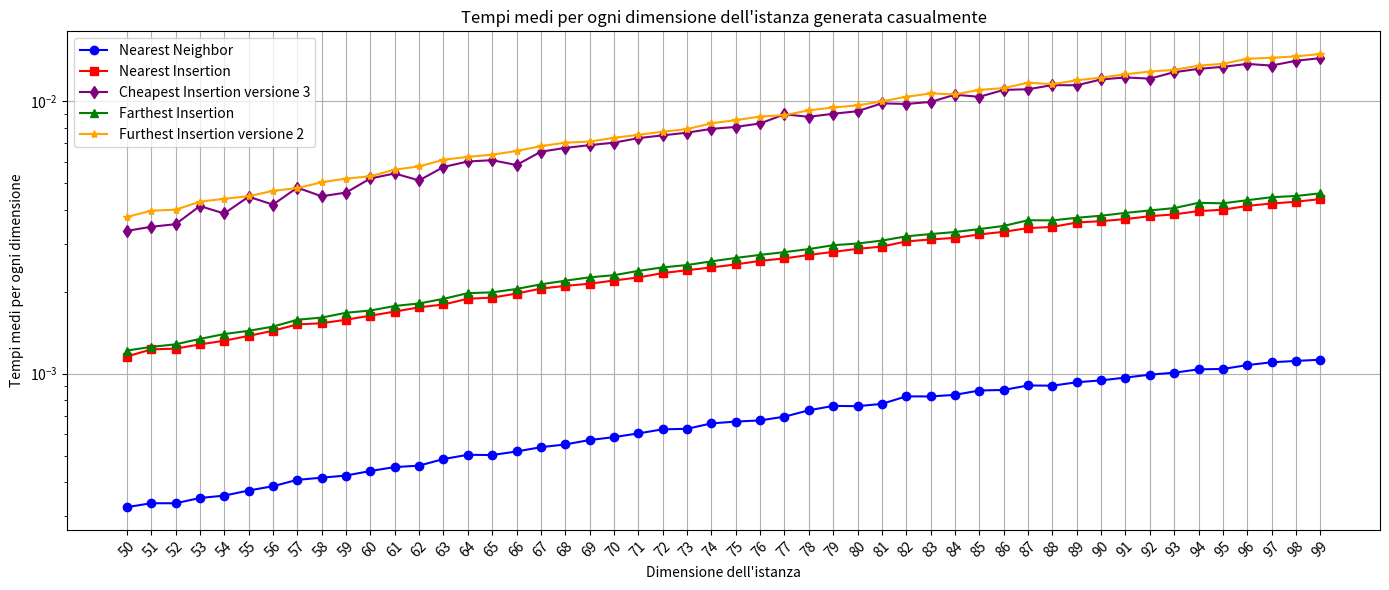

Here is the Python script that generated this plot: (Note: this script raises an exception after producing the figure.)
import matplotlib.pyplot as plt
import numpy as np

#l = [('eil51', 1), ('berlin52', 1), ('st70', 2), ('pr76', 1), ('eil76', 1), ('rat99', 1), ('kroD100', 3), ('kroA100', 1), ('kroC100', 1), ('kroB100', 1), ('kroE100', 1), ('rd100', 1), ('eil101', 1), ('lin105', 1), ('pr107', 3), ('pr124', 3), ('bier127', 2), ('ch130', 3), ('pr136', 1), ('pr144', 3), ('kroA150', 3), ('ch150', 1), ('kroB150', 3), ('pr152', 1), ('u159', 3), ('rat195', 1), ('d198', 3), ('kroA200', 1), ('kroB200', 3), ('ts225', 2), ('tsp225', 3), ('pr226', 1), ('gil262', 1), ('pr264', 3), ('a280', 1), ('pr299', 2), ('lin318', 3), ('linhp318', 3), ('rd400', 3), ('fl417', 1), ('pr439', 2), ('pcb442', 3), ('d493', 1), ('u574', 3), ('rat575', 3), ('p654', 3), ('d657', 3), ('u724', 3), ('rat783', 3), ('pr1002', 2)]
#dF = {'eil51': 3, 'berlin52': 3, 'st70': 3, 'pr76': 3, 'eil76': 5, 'rat99': 3, 'kroD100': 3, 'kroA100': 3, 'kroC100': 3, 'kroB100': 3, 'kroE100': 3, 'rd100': 3, 'eil101': 5, 'lin105': 3, 'pr107': 3, 'pr124': 3, 'bier127': 6, 'ch130': 3, 'pr136': 3, 'pr144': 3, 'kroA150': 5, 'ch150': 4, 'kroB150': 3, 'pr152': 3, 'u159': 3, 'rat195': 5, 'd198': 6, 'kroA200': 5, 'kroB200': 3, 'ts225': 6, 'tsp225': 4, 'pr226': 3, 'gil262': 6, 'pr264': 6, 'a280': 6, 'pr299': 3, 'lin318': 5, 'linhp318': 5, 'rd400': 6, 'fl417': 3, 'pr439': 6, 'pcb442': 6, 'd493': 6, 'u574': 6, 'rat575': 5, 'p654': 3, 'd657': 6, 'u724': 6, 'rat783': 6, 'pr1002': 6}

TSP_LIB = ['eil51', 'berlin52', 'st70', 'pr76', 'eil76', 'rat99', 'kroD100', 'kroA100', 'kroC100', 'kroB100', 'kroE100', 'rd100', 'eil101', 'lin105', 'pr107', 'pr124', 'bier127', 'ch130', 'pr136', 'pr144', 'kroA150', 'ch150', 'kroB150', 'pr152', 'u159', 'rat195', 'd198', 'kroA200', 'kroB200', 'ts225', 'tsp225', 'pr226', 'gil262', 'pr264', 'a280', 'pr299', 'lin318', 'linhp318', 'rd400', 'fl417', 'pr439', 'pcb442', 'd493', 'u574', 'rat575', 'p654', 'd657', 'u724', 'rat783', 'pr1002', 'u1060', 'vm1084', 'pcb1173', 'd1291', 'rl1304', 'rl1323', 'nrw1379', 'fl1400', 'u1432', 'fl1577', 'd1655', 'vm1748', 'u1817', 'rl1889', 'd2103', 'u2152', 'u2319', 'pr2392', 'pcb3038', 'fl3795', 'fnl4461', 'rl5915', 'rl5934', 'rl11849', 'usa13509', 'brd14051', 'd15112', 'd18512']


# Sample data (4 lists)
x = [str(x) for x in range(50, 100)]

y1 = [np.float64(0.00032341480255126953), np.float64(0.00033447742462158205), np.float64(0.0003343343734741211), np.float64(0.00034954547882080076), np.float64(0.0003566741943359375), np.float64(0.0003723859786987305), np.float64(0.00038611888885498047), np.float64(0.0004075765609741211), np.float64(0.0004150032997131348), np.float64(0.00042264461517333985), np.float64(0.000439143180847168), np.float64(0.0004539012908935547), np.float64(0.00045949220657348633), np.float64(0.00048581361770629885), np.float64(0.0005036115646362305), np.float64(0.0005025386810302735), np.float64(0.0005178332328796386), np.float64(0.0005370140075683594), np.float64(0.000549614429473877), np.float64(0.0005704879760742188), np.float64(0.0005846977233886719), np.float64(0.000603330135345459), np.float64(0.000624537467956543), np.float64(0.0006271839141845703), np.float64(0.0006566047668457031), np.float64(0.0006666898727416993), np.float64(0.0006733059883117676), np.float64(0.0006950855255126953), np.float64(0.0007333636283874511), np.float64(0.0007612109184265137), np.float64(0.0007595300674438476), np.float64(0.0007742762565612793), np.float64(0.0008251309394836426), np.float64(0.0008245587348937988), np.float64(0.0008357644081115722), np.float64(0.0008669853210449219), np.float64(0.0008710026741027832), np.float64(0.000904703140258789), np.float64(0.0009030938148498535), np.float64(0.0009293913841247559), np.float64(0.0009444475173950196), np.float64(0.0009668707847595215), np.float64(0.0009912610054016112), np.float64(0.0010077714920043944), np.float64(0.001036691665649414), np.float64(0.0010401368141174316), np.float64(0.001074516773223877), np.float64(0.001100337505340576), np.float64(0.0011133432388305664), np.float64(0.0011241912841796875)]
y2 = [np.float64(0.0011551618576049806), np.float64(0.001226818561553955), np.float64(0.0012350916862487794), np.float64(0.0012797951698303224), np.float64(0.001320219039916992), np.float64(0.0013753294944763184), np.float64(0.0014365792274475097), np.float64(0.0015154480934143066), np.float64(0.0015305876731872559), np.float64(0.0015766263008117677), np.float64(0.0016318082809448243), np.float64(0.0016884803771972656), np.float64(0.001751089096069336), np.float64(0.0017933964729309082), np.float64(0.0018820643424987793), np.float64(0.0019006013870239257), np.float64(0.0019666314125061034), np.float64(0.0020513534545898438), np.float64(0.0020986437797546388), np.float64(0.0021373271942138673), np.float64(0.0021962642669677733), np.float64(0.0022536396980285646), np.float64(0.002338218688964844), np.float64(0.0023960590362548826), np.float64(0.0024526000022888185), np.float64(0.002515923976898193), np.float64(0.002592945098876953), np.float64(0.002647387981414795), np.float64(0.002724802494049072), np.float64(0.0027975678443908692), np.float64(0.0028688549995422364), np.float64(0.0029262661933898925), np.float64(0.003054976463317871), np.float64(0.0031064748764038086), np.float64(0.0031487226486206056), np.float64(0.0032407283782958985), np.float64(0.003314673900604248), np.float64(0.0034191727638244627), np.float64(0.0034532070159912108), np.float64(0.0035848140716552733), np.float64(0.003626143932342529), np.float64(0.003690218925476074), np.float64(0.00378110408782959), np.float64(0.0038399696350097656), np.float64(0.003947794437408447), np.float64(0.003993511199951172), np.float64(0.00412595272064209), np.float64(0.00420912504196167), np.float64(0.004273068904876709), np.float64(0.004369592666625977)]
y3 = [np.float64(0.003340113162994385), np.float64(0.0034582853317260743), np.float64(0.003534066677093506), np.float64(0.004119884967803955), np.float64(0.0038689732551574706), np.float64(0.004458129405975342), np.float64(0.004170012474060058), np.float64(0.004813158512115478), np.float64(0.004473984241485596), np.float64(0.004616975784301758), np.float64(0.0052026152610778805), np.float64(0.005424487590789795), np.float64(0.0051158428192138675), np.float64(0.0057299256324768065), np.float64(0.006003868579864502), np.float64(0.006069886684417725), np.float64(0.005827391147613525), np.float64(0.006520426273345948), np.float64(0.006734442710876465), np.float64(0.0068935036659240724), np.float64(0.007038116455078125), np.float64(0.007313096523284912), np.float64(0.007486450672149658), np.float64(0.007658767700195313), np.float64(0.007909321784973144), np.float64(0.008040249347686768), np.float64(0.008278119564056396), np.float64(0.008942723274230957), np.float64(0.008759009838104247), np.float64(0.008985590934753419), np.float64(0.009183013439178466), np.float64(0.009814178943634034), np.float64(0.009762418270111085), np.float64(0.009931731224060058), np.float64(0.010554325580596925), np.float64(0.010368800163269043), np.float64(0.010991048812866212), np.float64(0.01105515956878662), np.float64(0.011448383331298828), np.float64(0.011429405212402344), np.float64(0.01200711727142334), np.float64(0.012214195728302003), np.float64(0.012091827392578126), np.float64(0.012767279148101806), np.float64(0.013132524490356446), np.float64(0.013358664512634278), np.float64(0.01369103193283081), np.float64(0.013503241539001464), np.float64(0.014065313339233398), np.float64(0.014374947547912598)]
y4 = [np.float64(0.0012151479721069336), np.float64(0.0012528657913208007), np.float64(0.001280808448791504), np.float64(0.001340794563293457), np.float64(0.0013968586921691895), np.float64(0.0014357209205627442), np.float64(0.0014876484870910644), np.float64(0.0015765070915222169), np.float64(0.0016054272651672362), np.float64(0.001672077178955078), np.float64(0.0017043232917785644), np.float64(0.0017705559730529785), np.float64(0.0018092632293701173), np.float64(0.0018806099891662599), np.float64(0.0019739985466003416), np.float64(0.0019865512847900392), np.float64(0.0020445466041564943), np.float64(0.0021265387535095216), np.float64(0.0021922945976257323), np.float64(0.002256178855895996), np.float64(0.002297067642211914), np.float64(0.0023817181587219237), np.float64(0.0024537920951843263), np.float64(0.002502763271331787), np.float64(0.0025820374488830567), np.float64(0.002657365798950195), np.float64(0.0027271509170532227), np.float64(0.0027915477752685548), np.float64(0.002863764762878418), np.float64(0.0029595136642456056), np.float64(0.0030017733573913575), np.float64(0.003077411651611328), np.float64(0.003189873695373535), np.float64(0.0032516121864318848), np.float64(0.003308308124542236), np.float64(0.003391754627227783), np.float64(0.003482675552368164), np.float64(0.003654670715332031), np.float64(0.003649306297302246), np.float64(0.0037315726280212403), np.float64(0.0037971138954162598), np.float64(0.0038887619972229003), np.float64(0.003969442844390869), np.float64(0.004049253463745117), np.float64(0.00423353910446167), np.float64(0.004216432571411133), np.float64(0.004328012466430664), np.float64(0.004439413547515869), np.float64(0.004485630989074707), np.float64(0.004588019847869873)]
y5 = [np.float64(0.003756260871887207), np.float64(0.003960013389587402), np.float64(0.003995347023010254), np.float64(0.004274189472198486), np.float64(0.004381835460662842), np.float64(0.004477465152740478), np.float64(0.004683089256286621), np.float64(0.004797101020812988), np.float64(0.005034971237182617), np.float64(0.00519716739654541), np.float64(0.005295789241790772), np.float64(0.005605316162109375), np.float64(0.005757546424865723), np.float64(0.006092965602874756), np.float64(0.006243157386779785), np.float64(0.006359064579010009), np.float64(0.006560492515563965), np.float64(0.006834805011749268), np.float64(0.007039129734039307), np.float64(0.007106351852416992), np.float64(0.007334434986114502), np.float64(0.007517242431640625), np.float64(0.007724487781524658), np.float64(0.007890796661376953), np.float64(0.008289682865142822), np.float64(0.008513414859771728), np.float64(0.008775436878204345), np.float64(0.008882272243499755), np.float64(0.009248173236846924), np.float64(0.009475862979888916), np.float64(0.009641408920288086), np.float64(0.009977960586547851), np.float64(0.010371851921081542), np.float64(0.010670638084411621), np.float64(0.010584735870361328), np.float64(0.010995578765869141), np.float64(0.011161410808563232), np.float64(0.01168220043182373), np.float64(0.011537134647369385), np.float64(0.011922061443328857), np.float64(0.012195897102355958), np.float64(0.012543702125549316), np.float64(0.012837457656860351), np.float64(0.013021373748779297), np.float64(0.013491439819335937), np.float64(0.013704276084899903), np.float64(0.014305794239044189), np.float64(0.014421689510345458), np.float64(0.014592552185058593), np.float64(0.014890050888061524)]

#print(np.mean(y1))
#print(np.mean(y2))
#print(np.mean(y3))
#print(np.mean(y4))
#print(np.mean(y5))
#exit()

# qualità Furthest

# Plotting each list with different color and marker
plt.figure(figsize=(14, 6))

plt.plot(x, y1, marker='o', color='blue', label='Nearest Neighbor')
plt.plot(x, y2, marker='s', color='red', label='Nearest Insertion')
plt.plot(x, y3, marker='d', color='purple', label='Cheapest Insertion versione 3')
plt.plot(x, y4, marker='^', color='green', label='Farthest Insertion')
plt.plot(x, y5, marker='*', color='orange', label='Furthest Insertion versione 2')

plt.xticks(rotation=45)
plt.xlabel(f'Dimensione dell\'istanza')
plt.ylabel('Tempi medi per ogni dimensione')
plt.yscale('log')
plt.title('Tempi medi per ogni dimensione dell\'istanza generata casualmente')
plt.legend()  # Show legend based on labels

plt.grid(True)
plt.tight_layout()
plt.savefig("/home/<user>/Desktop/Furthest-insertion/Grafici/21.png")
plt.show()

